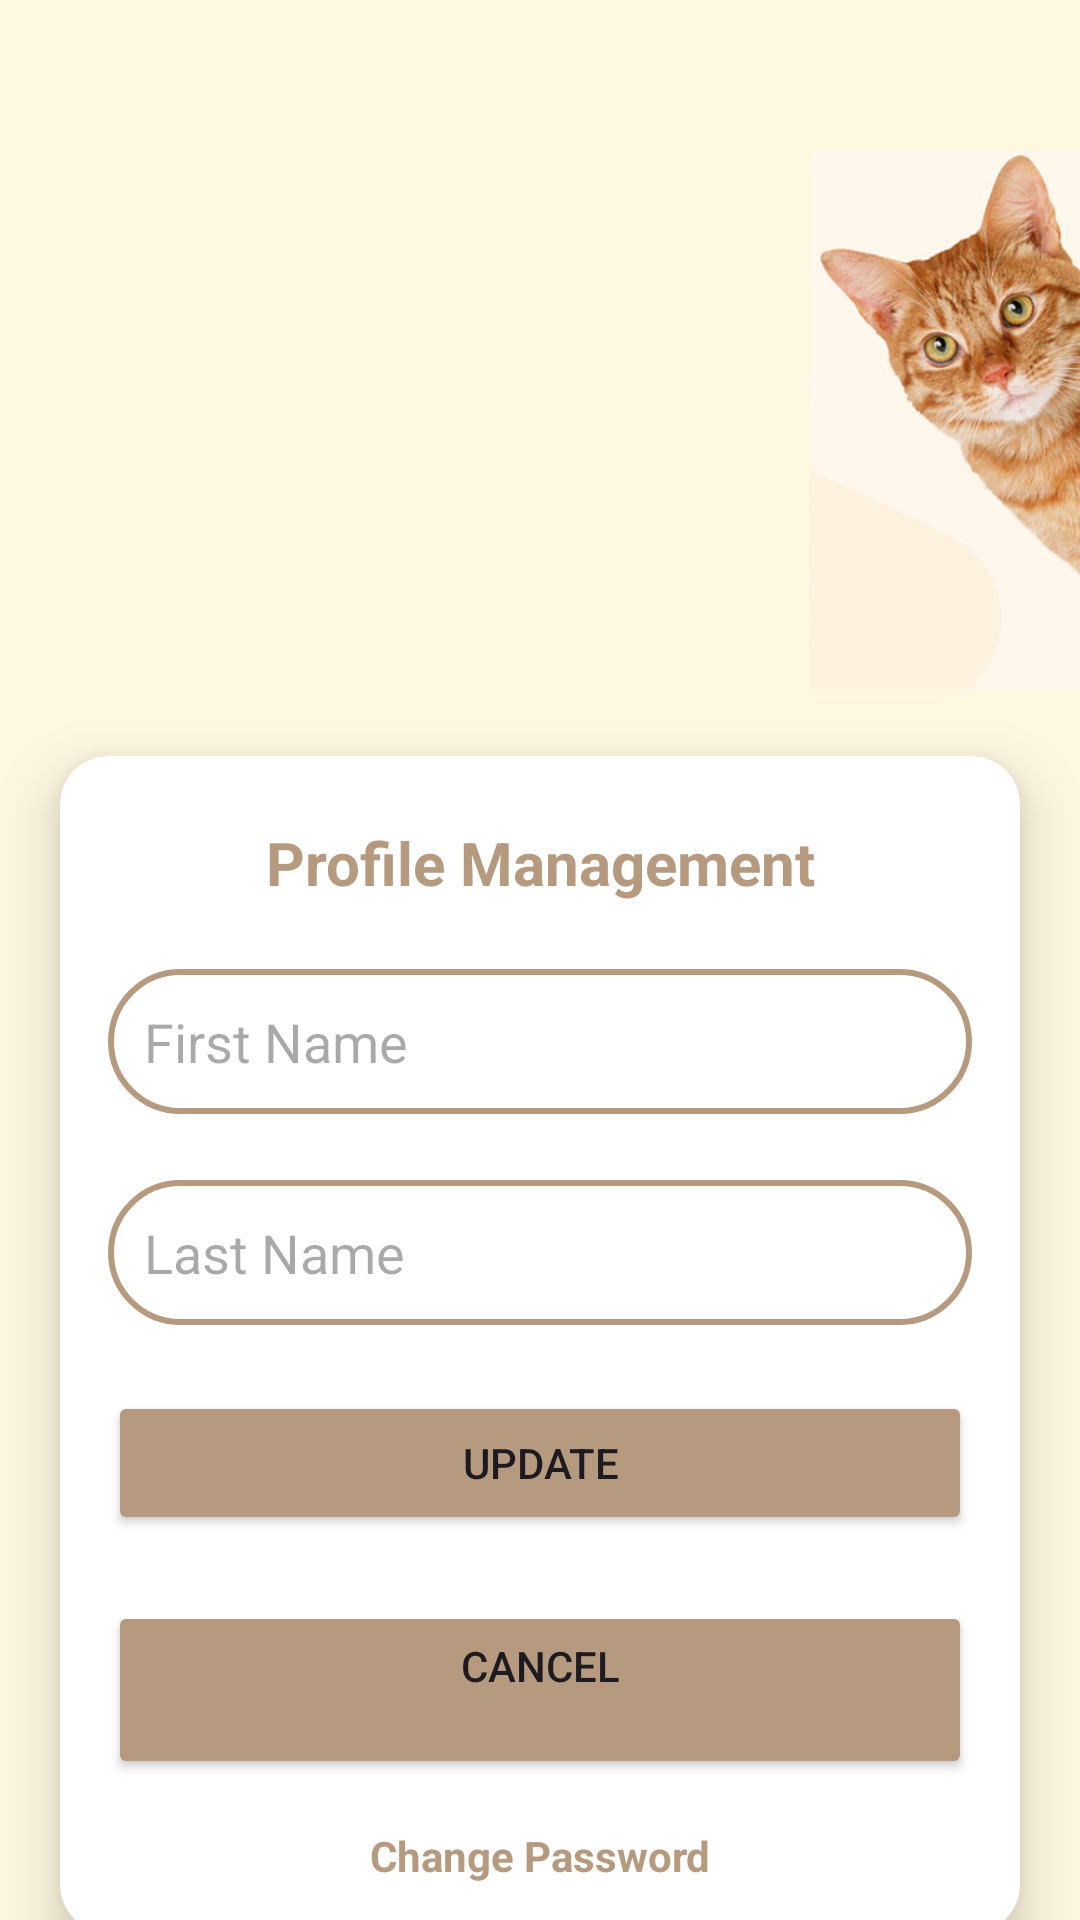

Android layout source for this screen:
<!-- AndroidManifest.xml: application theme Theme.TonyDoumit_AndroidMidterm_PetApp -->
<!-- res/layout/activity_profile.xml -->
<androidx.constraintlayout.widget.ConstraintLayout
    xmlns:android="http://schemas.android.com/apk/res/android"
    xmlns:app="http://schemas.android.com/apk/res-auto"
    xmlns:tools="http://schemas.android.com/tools"
    android:layout_width="match_parent"
    android:layout_height="match_parent"
    android:background="#FFF8E1"
    tools:context="view.ProfileActivity">

    
    <ImageView
        android:id="@+id/imageCat"
        android:layout_width="120dp"
        android:layout_height="180dp"
        android:src="@drawable/img"
        android:scaleType="centerCrop"
        android:layout_marginTop="50dp"
        android:layout_marginBottom="22dp"
        app:layout_constraintTop_toTopOf="parent"
        app:layout_constraintStart_toStartOf="parent"
        android:layout_marginStart="300dp"
        app:layout_constraintEnd_toEndOf="parent" />

    
    <androidx.cardview.widget.CardView
        android:id="@+id/cardViewForm"
        android:layout_width="0dp"
        android:layout_height="wrap_content"
        android:layout_marginHorizontal="20dp"
        android:backgroundTint="#FFFFFF"
        app:cardCornerRadius="16dp"
        app:cardElevation="12dp"
        app:layout_constraintTop_toBottomOf="@id/imageCat"
        app:layout_constraintStart_toStartOf="parent"
        app:layout_constraintEnd_toEndOf="parent"
        android:layout_marginTop="22dp"
        android:layout_marginBottom="16dp">

        <androidx.constraintlayout.widget.ConstraintLayout
            android:layout_width="match_parent"
            android:layout_height="wrap_content"
            android:paddingHorizontal="16dp">

            
            <TextView
                android:id="@+id/textViewTitle"
                android:layout_width="0dp"
                android:layout_height="wrap_content"
                android:text="@string/profile_management"
                android:textSize="20sp"
                android:textStyle="bold"
                android:gravity="center"
                android:textColor="@color/button_brown"
                app:layout_constraintTop_toTopOf="parent"
                app:layout_constraintStart_toStartOf="parent"
                app:layout_constraintEnd_toEndOf="parent"
                android:layout_marginTop="22dp" />

            
            <EditText
                android:id="@+id/editTextFirstName"
                android:layout_width="0dp"
                android:layout_height="wrap_content"
                android:hint="@string/first_name"
                android:inputType="textPersonName"
                android:background="@drawable/rounded_edittext"
                android:padding="12dp"
                app:layout_constraintTop_toBottomOf="@id/textViewTitle"
                app:layout_constraintStart_toStartOf="parent"
                app:layout_constraintEnd_toEndOf="parent"
                android:layout_marginTop="22dp" />

            
            <EditText
                android:id="@+id/editTextLastName"
                android:layout_width="0dp"
                android:layout_height="wrap_content"
                android:hint="@string/last_name"
                android:inputType="textPersonName"
                android:background="@drawable/rounded_edittext"
                android:padding="12dp"
                app:layout_constraintTop_toBottomOf="@id/editTextFirstName"
                app:layout_constraintStart_toStartOf="parent"
                app:layout_constraintEnd_toEndOf="parent"
                android:layout_marginTop="22dp" />



            
            <Button
                android:id="@+id/buttonUpdate"
                android:layout_width="0dp"
                android:layout_height="wrap_content"
                android:text="@string/update"
                android:backgroundTint="@color/button_brown"
                android:padding="12dp"
                app:layout_constraintTop_toBottomOf="@id/editTextLastName"
                app:layout_constraintStart_toStartOf="parent"
                app:layout_constraintEnd_toEndOf="parent"
                android:layout_marginTop="22dp" />

            
            <Button
                android:id="@+id/buttonCancel"
                android:layout_width="0dp"
                android:layout_height="wrap_content"
                android:text="@string/cancel"
                android:backgroundTint="@color/button_brown"
                android:padding="12dp"
                app:layout_constraintTop_toBottomOf="@id/buttonUpdate"
                app:layout_constraintStart_toStartOf="parent"
                app:layout_constraintEnd_toEndOf="parent"
                android:layout_marginTop="22dp" />

            <TextView
                android:id="@+id/textViewChangePassword"
                android:layout_width="wrap_content"
                android:layout_height="wrap_content"
                android:text="@string/changepassword"
                android:textStyle="bold"
                android:gravity="center"
                android:textColor="@color/button_brown"
                android:layout_marginTop="16dp"
                app:layout_constraintTop_toBottomOf="@id/buttonCancel"
                app:layout_constraintStart_toStartOf="parent"
                app:layout_constraintEnd_toEndOf="parent" />

        </androidx.constraintlayout.widget.ConstraintLayout>
    </androidx.cardview.widget.CardView>
</androidx.constraintlayout.widget.ConstraintLayout>
<!-- resources referenced by this layout -->
<resources>
  <color name="button_brown">#B69A80</color>
  <!-- drawable img: png bitmap (drawable, 132590 bytes) -->
  <!-- drawable rounded_edittext (drawable) -->
  <shape xmlns:android="http://schemas.android.com/apk/res/android">
      <solid android:color="@android:color/white" /> 
      <corners android:radius="24dp" /> 
      <stroke android:width="2dp" android:color="@color/button_brown" /> 
  </shape>
  <string name="cancel">Cancel\n</string>
  <string name="changepassword">Change Password\n</string>
  <string name="first_name">First Name</string>
  <string name="last_name">Last Name</string>
  <string name="profile_management">Profile Management</string>
  <string name="update">Update</string>
  <style name="Theme.TonyDoumit_AndroidMidterm_PetApp" parent="Base.Theme.TonyDoumit_AndroidMidterm_PetApp" />
  <style name="Base.Theme.TonyDoumit_AndroidMidterm_PetApp" parent="Theme.Material3.DayNight.NoActionBar">
          
          
      </style>
</resources>
